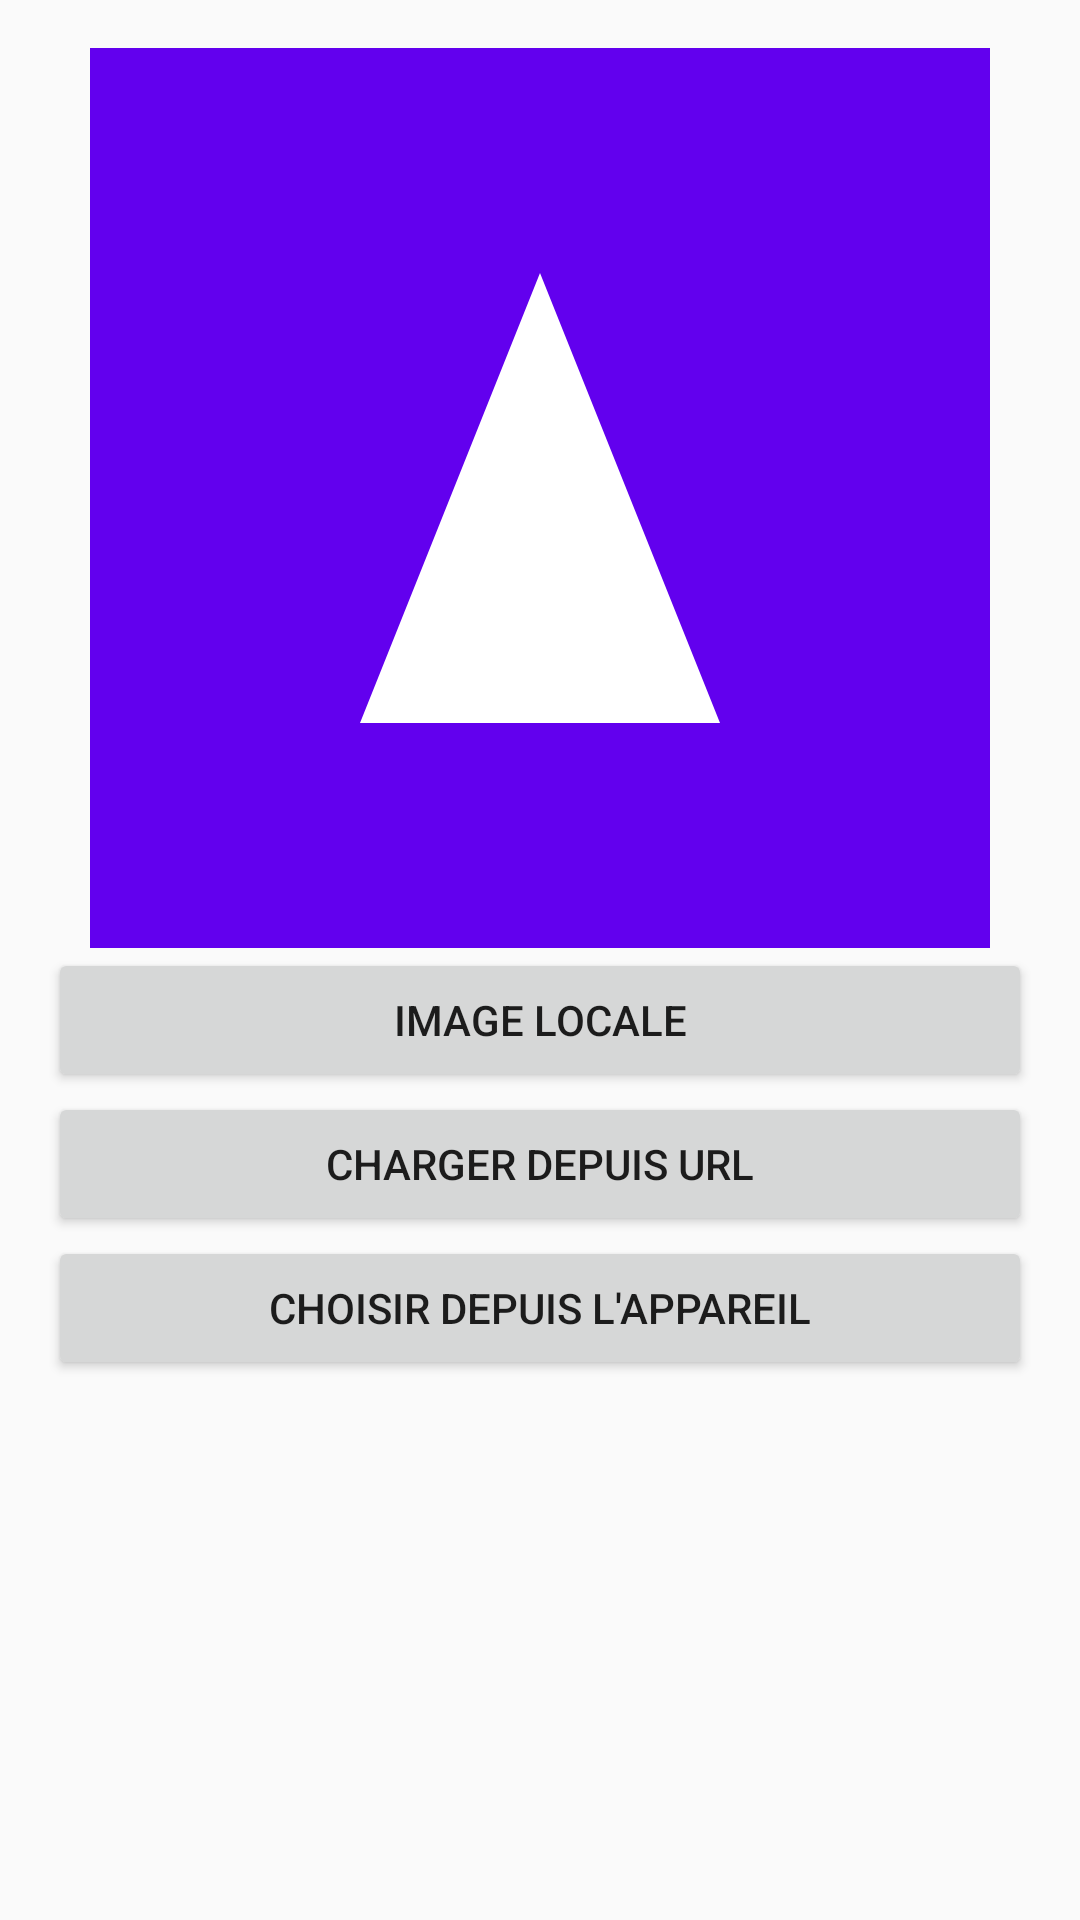

Write the Android layout XML for this screen, with the resource values it uses.
<!-- AndroidManifest.xml: application theme Theme.AppCompat.DayNight.DarkActionBar -->
<!-- res/layout/activity_exercice2.xml -->
<?xml version="1.0" encoding="utf-8"?>
<ScrollView xmlns:android="http://schemas.android.com/apk/res/android"
    android:layout_width="match_parent"
    android:layout_height="match_parent"
    android:fillViewport="true">

    <LinearLayout
        android:layout_width="match_parent"
        android:layout_height="wrap_content"
        android:orientation="vertical"
        android:padding="16dp">

        <ImageView
            android:id="@+id/imageView"
            android:layout_width="match_parent"
            android:layout_height="300dp"
            android:adjustViewBounds="true"
            android:contentDescription="Image"
            android:scaleType="fitCenter"
            android:src="@drawable/sample" />

        <Button
            android:id="@+id/btnLocal"
            android:layout_width="match_parent"
            android:layout_height="wrap_content"
            android:text="Image locale" />

        <Button
            android:id="@+id/btnUrl"
            android:layout_width="match_parent"
            android:layout_height="wrap_content"
            android:text="Charger depuis URL" />

        <Button
            android:id="@+id/btnGallery"
            android:layout_width="match_parent"
            android:layout_height="wrap_content"
            android:text="Choisir depuis l'appareil" />
    </LinearLayout>
</ScrollView>
<!-- resources referenced by this layout -->
<resources>
  <!-- drawable sample (drawable) -->
  <vector xmlns:android="http://schemas.android.com/apk/res/android"
      android:width="200dp"
      android:height="200dp"
      android:viewportWidth="200"
      android:viewportHeight="200">
      <path
          android:fillColor="#FF6200EE"
          android:pathData="M0,0h200v200H0z" />
      <path
          android:fillColor="#FFFFFF"
          android:pathData="M100,50 L140,150 L60,150 Z" />
  </vector>
</resources>
